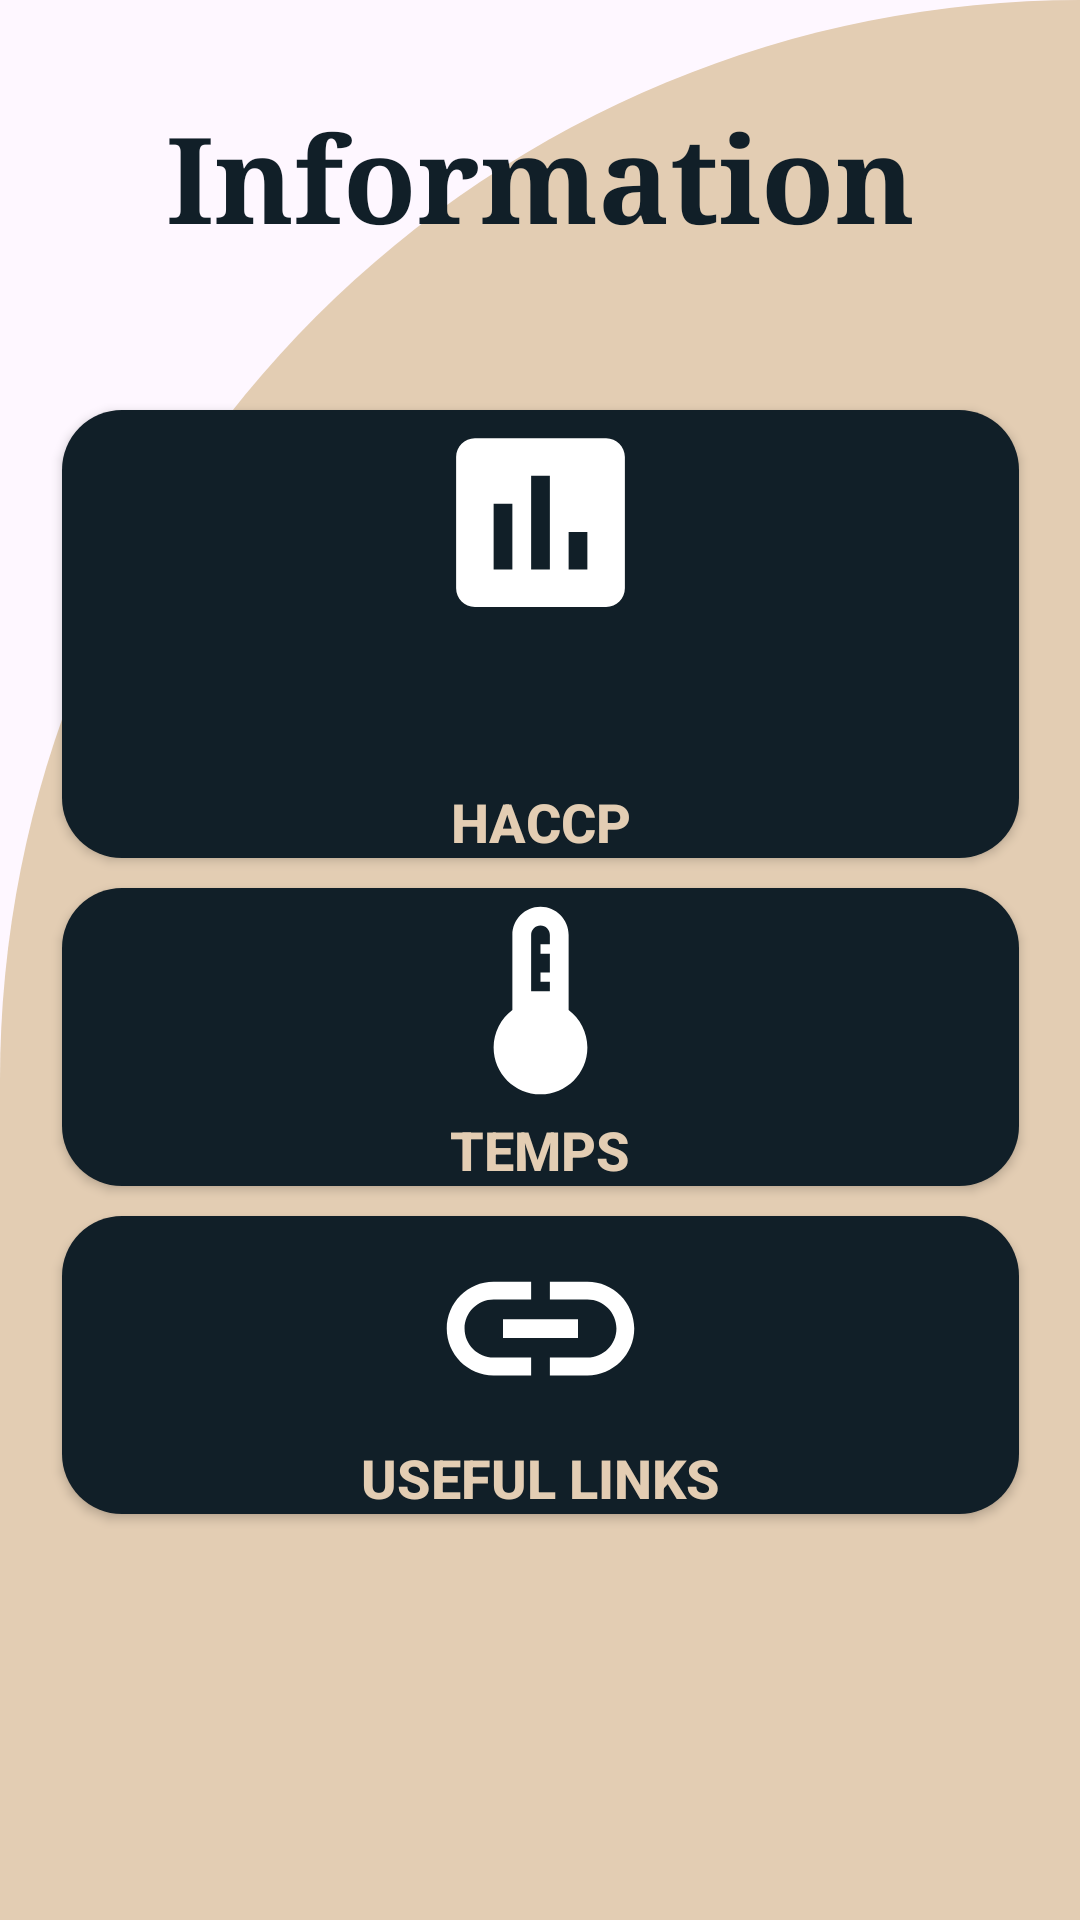

Write the Android layout XML for this screen, with the resource values it uses.
<!-- AndroidManifest.xml: application theme Theme.MyApp2 -->
<!-- res/layout/activity_info.xml -->
<?xml version="1.0" encoding="utf-8"?>
<androidx.constraintlayout.widget.ConstraintLayout xmlns:android="http://schemas.android.com/apk/res/android"
    xmlns:app="http://schemas.android.com/apk/res-auto"
    xmlns:tools="http://schemas.android.com/tools"
    android:layout_width="match_parent"
    android:layout_height="match_parent"
    android:background="@drawable/background2"
    tools:context=".info">

    <GridLayout
        android:layout_width="329dp"
        android:layout_height="wrap_content"
        android:layout_marginStart="32dp"
        android:layout_marginTop="1dp"
        android:layout_marginEnd="32dp"
        android:columnCount="1"
        android:rowCount="4"
        app:layout_constraintBottom_toBottomOf="parent"
        app:layout_constraintEnd_toEndOf="parent"
        app:layout_constraintStart_toStartOf="parent"
        app:layout_constraintTop_toTopOf="parent">


        <Button
            android:id="@+id/button2"
            android:layout_row="0"
            android:layout_rowWeight="1"
            android:layout_column="0"
            android:layout_columnWeight="1"
            android:layout_gravity=""
            android:layout_margin="5sp"
            android:background="@drawable/roundbutton"
            android:drawableTop="@drawable/baseline_insert_chart_24"
            android:drawablePadding="50sp"
            android:insetLeft="0dp"
            android:text="HACCP"
            android:textColor="@color/tanAccent"
            android:textSize="18sp"
            android:textStyle="bold" />

        <Button
            android:id="@+id/button4"

            android:layout_rowWeight="1"
            android:layout_column="0"
            android:layout_columnWeight="1"
            android:layout_gravity=""
            android:layout_margin="5sp"
            android:background="@drawable/roundbutton"
            android:drawableTop="@drawable/baseline_thermostat_24"
            android:text="Temps"
            android:textColor="@color/tanAccent"
            android:textSize="18sp"
            android:textStyle="bold" />

        <Button
            android:id="@+id/button5"
            android:layout_rowWeight="1"
            android:layout_columnWeight="1"
            android:layout_gravity="fill"
            android:layout_margin="5sp"
            android:background="@drawable/roundbutton"
            android:drawableTop="@drawable/baseline_insert_link_24"
            android:text="Useful Links"
            android:textColor="@color/tanAccent"
            android:textSize="18sp"
            android:textStyle="bold" />




    </GridLayout>

    <TextView
        android:id="@+id/textView"
        android:layout_width="308dp"
        android:layout_height="60dp"
        android:layout_marginTop="32dp"
        android:text="Information"
        android:textAlignment="center"
        android:textColor="@color/blueBlack"
        android:textSize="40dp"
        android:textStyle="bold"
        android:typeface="serif"
        app:layout_constraintEnd_toEndOf="parent"
        app:layout_constraintStart_toStartOf="parent"
        app:layout_constraintTop_toTopOf="parent" />


</androidx.constraintlayout.widget.ConstraintLayout>
<!-- resources referenced by this layout -->
<resources>
  <color name="blueBlack">#111f28</color>
  <color name="tanAccent">#e3cdb3</color>
  <!-- drawable background2 (drawable) -->
  <?xml version="1.0" encoding="utf-8"?>
  <shape
      xmlns:android="http://schemas.android.com/apk/res/android"
      android:shape="rectangle">
  <solid android:color="@color/tanAccent"/>
  
      <corners android:topLeftRadius="500dp"
          android:bottomRightRadius="0dp"/>
  </shape>
  <!-- drawable baseline_insert_chart_24 (drawable) -->
  <vector android:height="75dp" android:tint="#FFFFFF"
      android:viewportHeight="24" android:viewportWidth="24"
      android:width="75dp" xmlns:android="http://schemas.android.com/apk/res/android">
      <path android:fillColor="@android:color/white" android:pathData="M19,3L5,3c-1.1,0 -2,0.9 -2,2v14c0,1.1 0.9,2 2,2h14c1.1,0 2,-0.9 2,-2L21,5c0,-1.1 -0.9,-2 -2,-2zM9,17L7,17v-7h2v7zM13,17h-2L11,7h2v10zM17,17h-2v-4h2v4z"/>
  </vector>
  <!-- drawable baseline_insert_link_24 (drawable) -->
  <vector android:height="75dp" android:tint="#FFFFFF"
      android:viewportHeight="24" android:viewportWidth="24"
      android:width="75dp" xmlns:android="http://schemas.android.com/apk/res/android">
      <path android:fillColor="@android:color/white" android:pathData="M3.9,12c0,-1.71 1.39,-3.1 3.1,-3.1h4L11,7L7,7c-2.76,0 -5,2.24 -5,5s2.24,5 5,5h4v-1.9L7,15.1c-1.71,0 -3.1,-1.39 -3.1,-3.1zM8,13h8v-2L8,11v2zM17,7h-4v1.9h4c1.71,0 3.1,1.39 3.1,3.1s-1.39,3.1 -3.1,3.1h-4L13,17h4c2.76,0 5,-2.24 5,-5s-2.24,-5 -5,-5z"/>
  </vector>
  <!-- drawable baseline_thermostat_24 (drawable) -->
  <vector android:height="75dp" android:tint="#FFFFFF"
      android:viewportHeight="24" android:viewportWidth="24"
      android:width="75dp" xmlns:android="http://schemas.android.com/apk/res/android">
      <path android:fillColor="@android:color/white" android:pathData="M15,13V5c0,-1.66 -1.34,-3 -3,-3S9,3.34 9,5v8c-1.21,0.91 -2,2.37 -2,4c0,2.76 2.24,5 5,5s5,-2.24 5,-5C17,15.37 16.21,13.91 15,13zM11,11V5c0,-0.55 0.45,-1 1,-1s1,0.45 1,1v1h-1v1h1v1v1h-1v1h1v1H11z"/>
  </vector>
  <!-- drawable roundbutton (drawable) -->
  <?xml version="1.0" encoding="utf-8"?>
      <shape xmlns:android="http://schemas.android.com/apk/res/android"
          android:shape="rectangle">
          <corners android:radius="20dp" />
          <solid android:color="@color/blueBlack" />
      </shape>
  <style name="Theme.MyApp2" parent="Theme.Material3.Light.NoActionBar">
          <item name="colorPrimary">@color/blueBlack</item>
          <item name="colorPrimaryVariant">@color/purple_700</item>
          <item name="colorOnPrimary">@color/white</item>
          <item name="colorSecondary">@color/teal_200</item>
          <item name="colorSecondaryVariant">@color/teal_700</item>
          <item name="colorOnSecondary">@color/white</item>
          <item name="android:statusBarColor">?attr/colorPrimaryVariant</item>
      </style>
  <color name="purple_700">#FF3700B3</color>
  <color name="white">#FFFFFFFF</color>
  <color name="teal_200">#FF03DAC5</color>
  <color name="teal_700">#FF018786</color>
</resources>
